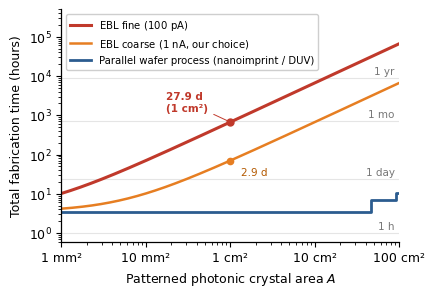

Python code for this plot:
import numpy as np
import matplotlib.pyplot as plt

# Parameters matching Sections 3 and 4 (2D a-Si pillar lattice in PDMS: a = 393 nm, d = 202 nm, gap = 191 nm)
f = 0.24              # exposed area filling fraction (negative resist HSQ)
D = 1000e-6           # C/cm^2 (1000 uC/cm^2 for HSQ)
I_fine = 100e-12      # A (100 pA, fine)
I_coarse = 1e-9       # A (1 nA, coarse: enough, because the color depends on the period, not the pillar size)
t_other_h = 3.5       # h (parallel wafer steps per 100-mm wafer)
devices_per_wafer = 45  # one-centimeter devices per 100-mm wafer (Section 4)

A = np.logspace(-2, 2, 300)  # 1 mm^2 to 100 cm^2

n_wafers = np.ceil(A / devices_per_wafer)  # wafers needed to hold area A
t_fine_h = (D * f * A / I_fine) / 3600.0 + n_wafers * t_other_h
t_coarse_h = (D * f * A / I_coarse) / 3600.0 + n_wafers * t_other_h
t_parallel_h = n_wafers * t_other_h

plt.rcParams.update({
    "font.family": "sans-serif",
    "font.sans-serif": ["DejaVu Sans", "Arial", "Helvetica"],
    "font.size": 9,
    "axes.linewidth": 0.9,
})

fig, ax = plt.subplots(figsize=(4.4, 3.0), dpi=300)

ax.loglog(A, t_fine_h, color="#c0392b", lw=2.2, label=r"EBL fine ($100\ \mathrm{pA}$)")
ax.loglog(A, t_coarse_h, color="#e67e22", lw=1.8, label=r"EBL coarse ($1\ \mathrm{nA}$, our choice)")
ax.loglog(A, t_parallel_h, color="#2b5c8f", lw=2.0, drawstyle="steps-post", label=r"Parallel wafer process (nanoimprint / DUV)")

for y_h, lbl in [(1.0, "1 h"), (24.0, "1 day"), (24*30.0, "1 mo"), (24*365.0, "1 yr")]:
    ax.axhline(y_h, color="#e5e5e5", lw=0.8, zorder=0)
    ax.text(88, y_h * 1.12, lbl, color="#777777", fontsize=7.5, ha="right", va="bottom")

t_1cm2_fine = (D * f * 1.0 / I_fine) / 3600.0 + t_other_h
t_1cm2_coarse = (D * f * 1.0 / I_coarse) / 3600.0 + t_other_h
ax.plot(1.0, t_1cm2_fine, "o", color="#c0392b", ms=5, zorder=4)
ax.annotate(f"{t_1cm2_fine / 24:.1f} d\n(1 cm²)", (1.0, t_1cm2_fine), xytext=(-46, 8),
            textcoords="offset points", fontsize=7.5, color="#c0392b", fontweight="bold",
            arrowprops=dict(arrowstyle="-", color="#c0392b", lw=0.7))

ax.plot(1.0, t_1cm2_coarse, "o", color="#e67e22", ms=4.5, zorder=4)
ax.annotate(f"{t_1cm2_coarse / 24:.1f} d", (1.0, t_1cm2_coarse), xytext=(8, -11),
            textcoords="offset points", fontsize=7.5, color="#b35900")

ax.set_xlim(1e-2, 1e2)
ax.set_ylim(0.6, 5e5)
ax.set_xticks([1e-2, 1e-1, 1, 10, 100])
ax.set_xticklabels(["1 mm²", "10 mm²", "1 cm²", "10 cm²", "100 cm²"])
ax.set_xlabel(r"Patterned photonic crystal area $A$", labelpad=4)
ax.set_ylabel("Total fabrication time (hours)", labelpad=4)

ax.spines["top"].set_visible(False)
ax.spines["right"].set_visible(False)
ax.legend(loc="upper left", frameon=True, facecolor="white", framealpha=0.95, fontsize=7.3)

plt.tight_layout()
plt.savefig("bottleneck.png", dpi=300)  # the report includes bottleneck.png
plt.savefig("bottleneck-plot.pdf")
